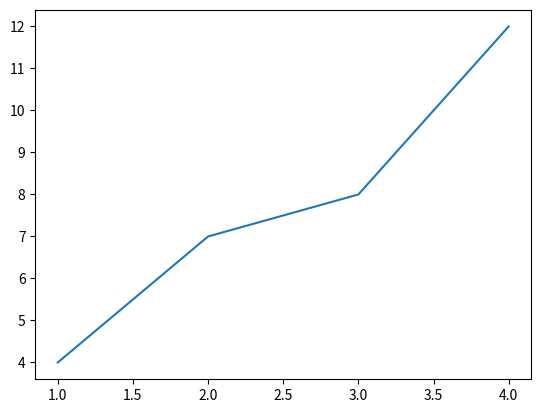

Write the Python code that produced this figure.
# Bayes
import matplotlib.pyplot as plt
#import numpy as np

plt.plot([1,2,3,4],[4,7,8,12])
plt.show()
